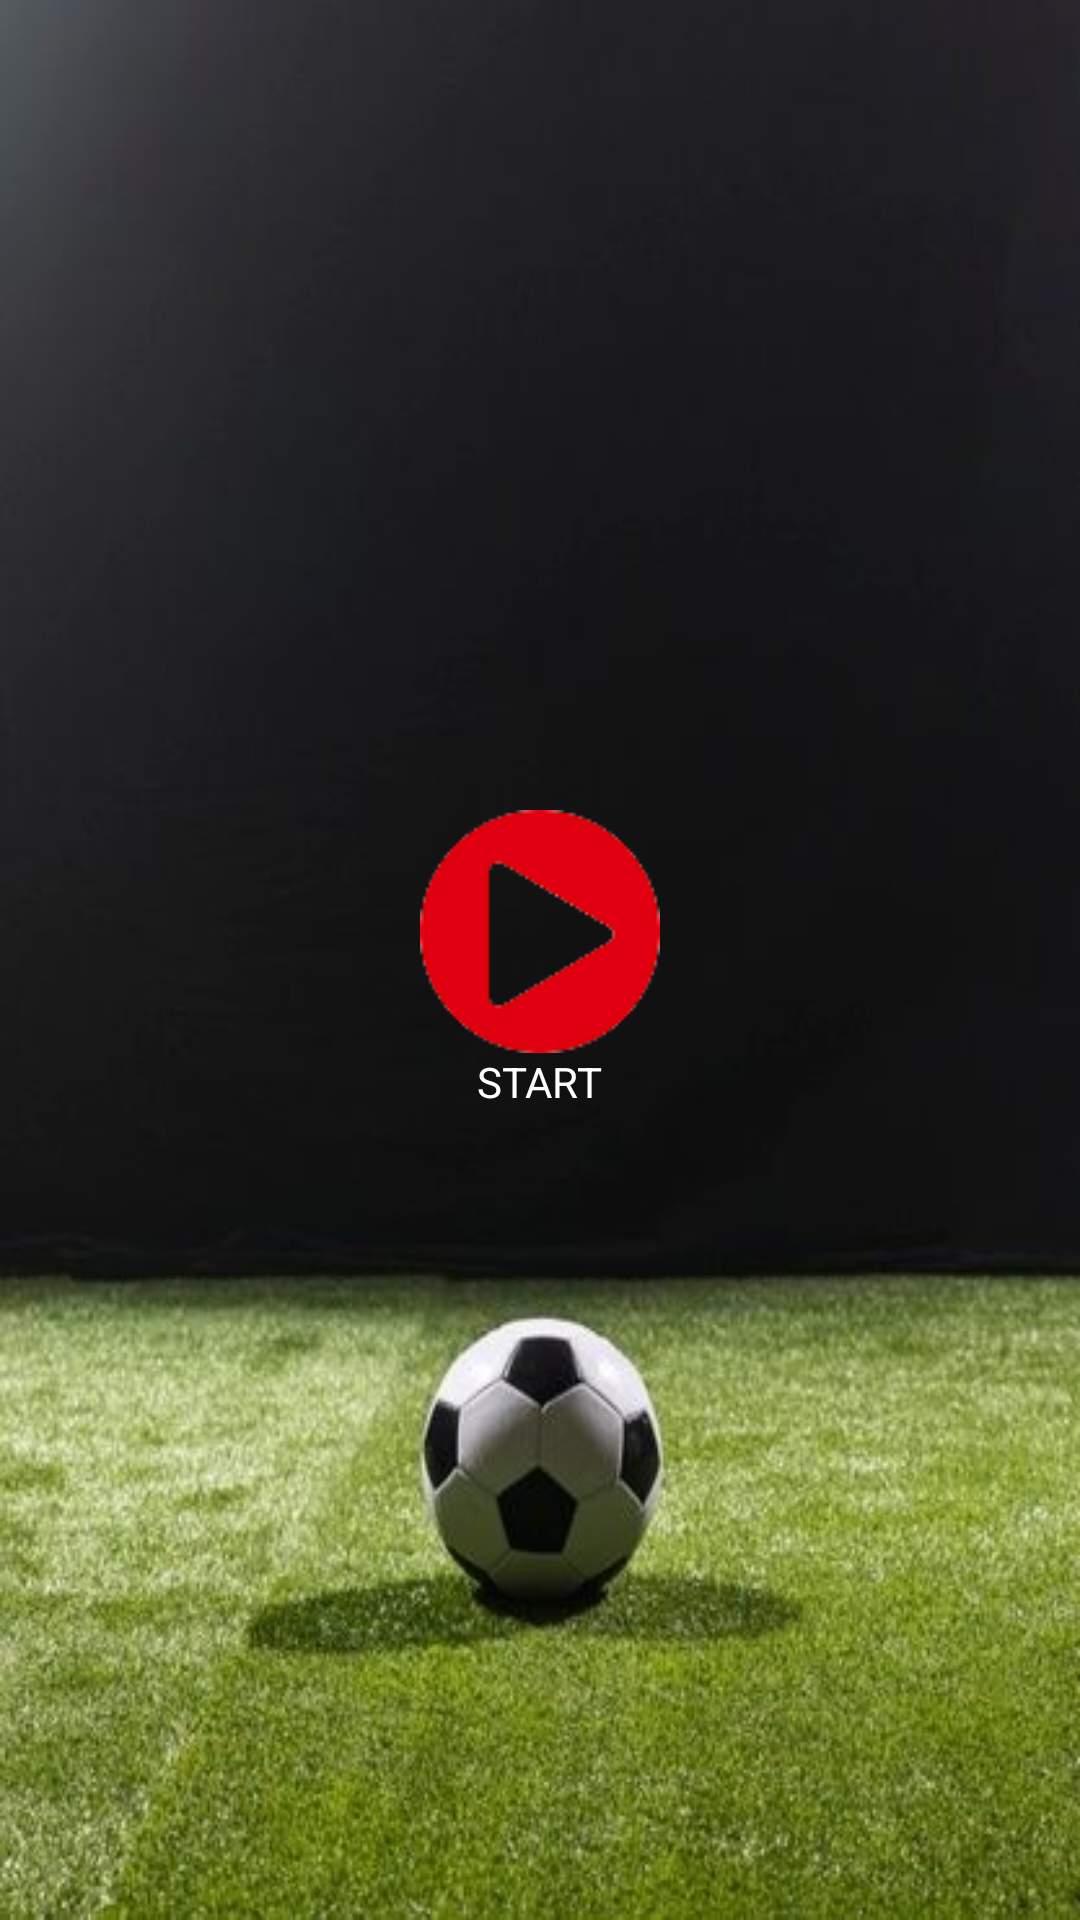

Write the Android layout XML for this screen, with the resource values it uses.
<!-- AndroidManifest.xml: application theme Theme.AppCompat.Light.NoActionBar.FullScreen -->
<!-- res/layout/activity_main.xml -->
<?xml version="1.0" encoding="utf-8"?>
<LinearLayout xmlns:android="http://schemas.android.com/apk/res/android"

    xmlns:tools="http://schemas.android.com/tools"
    android:layout_width="match_parent"
    android:layout_height="match_parent"
    android:background="@drawable/bg"
    android:gravity="center"
    android:orientation="vertical"
    tools:context=".MainActivity">




    <ImageButton
        android:layout_width="wrap_content"
        android:layout_height="wrap_content"
        android:background="@drawable/img_play"
        android:onClick="startGame"/>

    <TextView
        android:layout_width="wrap_content"
        android:layout_height="wrap_content"
        android:text="start"
        android:textSize="@dimen/_30ssp"
        android:textColor="@color/white"
        android:textAllCaps="true"
        />


</LinearLayout>
<!-- resources referenced by this layout -->
<resources>
  <!-- drawable bg: jpg bitmap (drawable, 31115 bytes) -->
  <!-- drawable img_play: png bitmap (drawable, 3440 bytes) -->
  <style name="Theme.AppCompat.Light.NoActionBar.FullScreen" parent="@style/Theme.AppCompat.Light.NoActionBar">
  
          <item name="android:windowNoTitle">true</item>
          <item name="android:windowActionBar">false</item>
          <item name="android:windowFullscreen">true</item>
          <item name="android:windowContentOverlay">@null</item>
  
      </style>
  <!-- not gathered from this repository: default colours our renderer supplied (Android Studio template values) -->
  <color name="white">#FFFFFFFF</color>
</resources>
